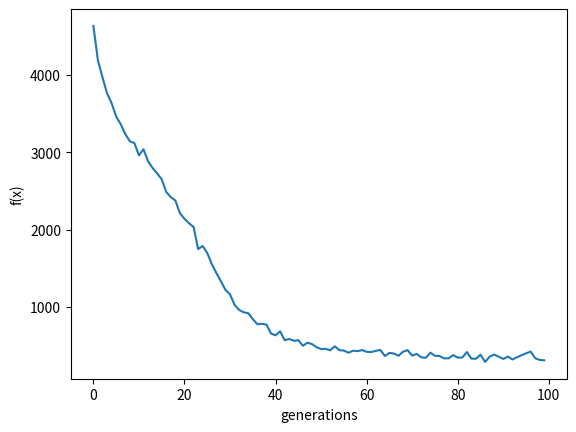

Write Python code to recreate this figure.
# Binary GA

########################   Import Model  ######################################
import numpy as np                                                              # 計算矩陣使用
import math                                                                     # 計算根號與sin使用
import matplotlib.pyplot as plt 
                 
###########################   Parameter  ######################################
population=100                                                                  # 人口數
generation=100                                                                    # 迭代次數
N=10                                                                            # 維度
gene_length=10                                                                  # 儲存每維度的變數在[-512,511]要2^10
Tournament_n=2                                                                  # 每次2人競爭
crossover_rate=0.9                                                              # 交配率
record_average_fitness=[]                                                       # 紀錄每次迭代後的平均適應值

#############################   函式   ########################################

## 解碼 Decode
def decode(gene):
    gene_length=len(gene)                                                       # 取得基因長度
    variable=0                                                                  # 轉換後的值(10進位)
    power=gene_length-1                                                         # 從最高冪次開始
    for i in range(0,gene_length):                         
        variable+=(2**power)*gene[i]                                            # 將binary乘上2的冪次方
        power-=1                                                                # 下降1個冪次
        # 因為陣列的第一個元素為MSB,最後一個元素為LSB,故冪次要反過來乘
    return variable

## 計算cost function 
def SCH_cost_function(x):
    # 先計算後面sigma項
    cost=0
    for i in range(0,len(x)):
        cost+=x[i]*math.sin(math.sqrt(abs(x[i])))
    cost=418.98291*len(x)-cost
    return cost

## 計算所有粒子的適應值
def fitness(swarm,N,gene_length):   
    swarm_fitness=np.zeros([np.size(swarm,0),1])                                # 紀錄每個粒子目前的適應值
    for swarm_number in range(0,np.size(swarm,0)):        
        phenotype=[]                                                            # 暫存這個粒子的基因型
        for dimension in range(0,N):                                            # 依序處理每個維度(分成N段來處理)
            start=10*dimension                                                  # 該維度起始點對應第幾個基因
            gene_segment=swarm[swarm_number,start:start+gene_length]            # 取出片段基因
            phenotype.append(decode(gene_segment.tolist())-512)                 # 將array轉成list,並進行解碼,放入phenotype  
        swarm_fitness[swarm_number]=SCH_cost_function(phenotype)
    return swarm_fitness                                                        # 全部粒子的適應值
            
## Tournament Selection
def Tournament_Selection(swarm,swarm_fitness,Tournament_n):
    crossover_candidate_index=[]                                                # 最後被選為交配者的名單(所在index)
    for selection in range(0,np.size(swarm,0)):                                 # 選出與目前人口數相同的粒子
        # 隨機找n=Tournament_n人來做競爭
        candidate=[]                                                            # 被選中要競爭的候選人
        candidate_fitness=[]                                                    # 被選中要競爭的候選人的適應值
        find_start=0                                                            # 開始尋找的起始點(避免重複尋找)
        for find_candidate in range(0,Tournament_n):                            # 要找到Tournament_n個人
            rand_find=np.random.randint(find_start,np.size(swarm,0)-Tournament_n+find_candidate) 
            candidate.append(rand_find)                                         # 儲存此人的index
            candidate_fitness.append(swarm_fitness[rand_find])                  # 儲存此人的fitness
            find_start=rand_find
        # 候選人做競爭
        best=candidate_fitness.index(min(candidate_fitness))                    # 找出fitness最小者是第幾位競爭者
        crossover_candidate_index.append(candidate[best])                       # 放入交配者名單(他的index)
    return crossover_candidate_index

## Crossover 2-point
def Crossover_two_point(parent1,parent2,crossover_rate):
    if np.random.random()<=crossover_rate:                                      # 隨機產生0~1的值若小於交配率,則交配
        # 產生的2個子代
        children1=[]
        children2=[]
        # 隨機產生2個切點
        rand1=np.random.randint(0,len(parent1)-1)                                   # 在基因段當中,隨機找到某點切點
        rand2=np.random.randint(rand1+1,len(parent1))                               # 目的是要使rand1不會是最後一點,rand2必定在rand1後面而不會重複   
        # 開始分配基因給子代
        children1.extend(parent1[:rand1])                                           # 在(rand1-1)以前(含)的同父親
        children2.extend(parent2[:rand1])                                           # 在(rand1-1)以前(含)的同母親
        children1.extend(parent2[rand1:rand2])                                      # 在rand1~(rand2-1)的同母親
        children2.extend(parent1[rand1:rand2])                                      # 在rand1~(rand2-1)的同父親
        children1.extend(parent1[rand2:])                                           # 在(rand2+1)以後(含)的同父親
        children2.extend(parent2[rand2:])                                           # 在(rand2+1)以後(含)的同母親
    else:
        children1=parent1
        children2=parent2
    return children1, children2

## Crossover Uniform
def Crossover_Uniform(parent1,parent2,crossover_rate):  
    if np.random.random()<=crossover_rate:                                      # 隨機產生0~1的值若小於交配率,則交配
        # 產生的2個子代
        children1=[]
        children2=[]
        for crossover_gene in range(0,len(parent1)):                            # 每個基因有50%機率來自父親或母親
            if np.random.random()<=0.5:
                children1.append(parent1[crossover_gene])
                children2.append(parent2[crossover_gene])
            else:
                children1.append(parent2[crossover_gene])
                children2.append(parent1[crossover_gene])
    else:
        children1=parent1
        children2=parent2
    return children1, children2
                
## Mutation Bit-flip
def Mutation(gene):
    gene_length=len(gene)                                                       # 先取得基因段的長度
    mutation_rate=1/gene_length                                                 # 每個基因的突變機率
    # 依序處理每個基因
    for i in range(0,gene_length):                                              # 每個基因都有機率會突變
        if np.random.random()<=mutation_rate:                                   # 隨機產生0~1的值若小於突變率,則突變
            gene[i]=1-gene[i]                                                   # bit-flip
    return gene

## Survivor Selection
def Survivor_Selection(swarm,swarm_fitness,population):                         # 只會留下population的人口數
    new_swarm=np.zeros([population,np.size(swarm,1)])                           # 存放生存者的基因(新的swarm)
    for survived_people in range(0,population):
        best=np.argmin(swarm_fitness, axis=0)                                   # 目前適應值最小者的index
        new_swarm[survived_people,:]=swarm[best,:]                              # 存活的基因
        swarm=np.delete(swarm, best, 0)                                         # 把best從swarm中移除掉
        swarm_fitness=np.delete(swarm_fitness, best, 0)                         # 把best從swarm_fitness中移除掉
    return new_swarm,swarm_fitness
        

#############################   Main   ########################################

## Binary GAs-Representation
swarm=np.random.randint(0,2,(population,N*gene_length))                         # 初始化每個粒子的基因組合{0,1},每個粒子有N=10個維度,每個維度範圍0~1023->10個binary

## 先計算目前每個粒子的適應值
swarm_fitness=fitness(swarm,N,gene_length)

## 開始演化
for generation_times in range(0,generation):
    
    ## Tournament Selection
    Crossover_pool=Tournament_Selection(swarm,swarm_fitness,Tournament_n)       # 獲得要進入交配池的名單
    
    ## 建立offspring子代的人口
    swarm_offspring=np.zeros([population,N*gene_length])
    
    ## Crossover
    for parent in range(0,len(Crossover_pool),2):                               # 每對父母
        # 2-point crossover
        #swarm_offspring[parent,:],swarm_offspring[parent+1,:]=Crossover_two_point(swarm[Crossover_pool[parent],:],swarm[Crossover_pool[parent+1],:],crossover_rate)  # 1對父母產生1對子代
        # Uniform crossover
        swarm_offspring[parent,:],swarm_offspring[parent+1,:]=Crossover_Uniform(swarm[Crossover_pool[parent],:],swarm[Crossover_pool[parent+1],:],crossover_rate)  # 1對父母產生1對子代
        
    
    ## offspring進行Mutation
    for mutation_num in range(0,population):                                    # 每個子代都做突變
        swarm_offspring[mutation_num,:]=Mutation(swarm_offspring[mutation_num,:])
    
    ## 合併親代與子代    
    swarm=np.insert(swarm, np.size(swarm,0), values=swarm_offspring, axis=0)

    ## 計算目前每個粒子的適應值
    swarm_fitness=fitness(swarm,N,gene_length)                                  # 目前2代同堂
    
    ## Survivor Selection
    swarm,swarm_fitness=Survivor_Selection(swarm,swarm_fitness,population)
    
    ## 印出目前的平均fitness
    average_fitness=np.mean(swarm_fitness)                                      # 平均適應值
    record_average_fitness.append(average_fitness)
    '''
    print("It is ",generation_times," generations.")
    print("The average fitness is: ",np.mean(average_fitness))
    '''

## Result    
plt.figure(1)
plt.plot(record_average_fitness)
plt.xlabel('generations')
plt.ylabel('f(x)')
plt.show()              
            
            







